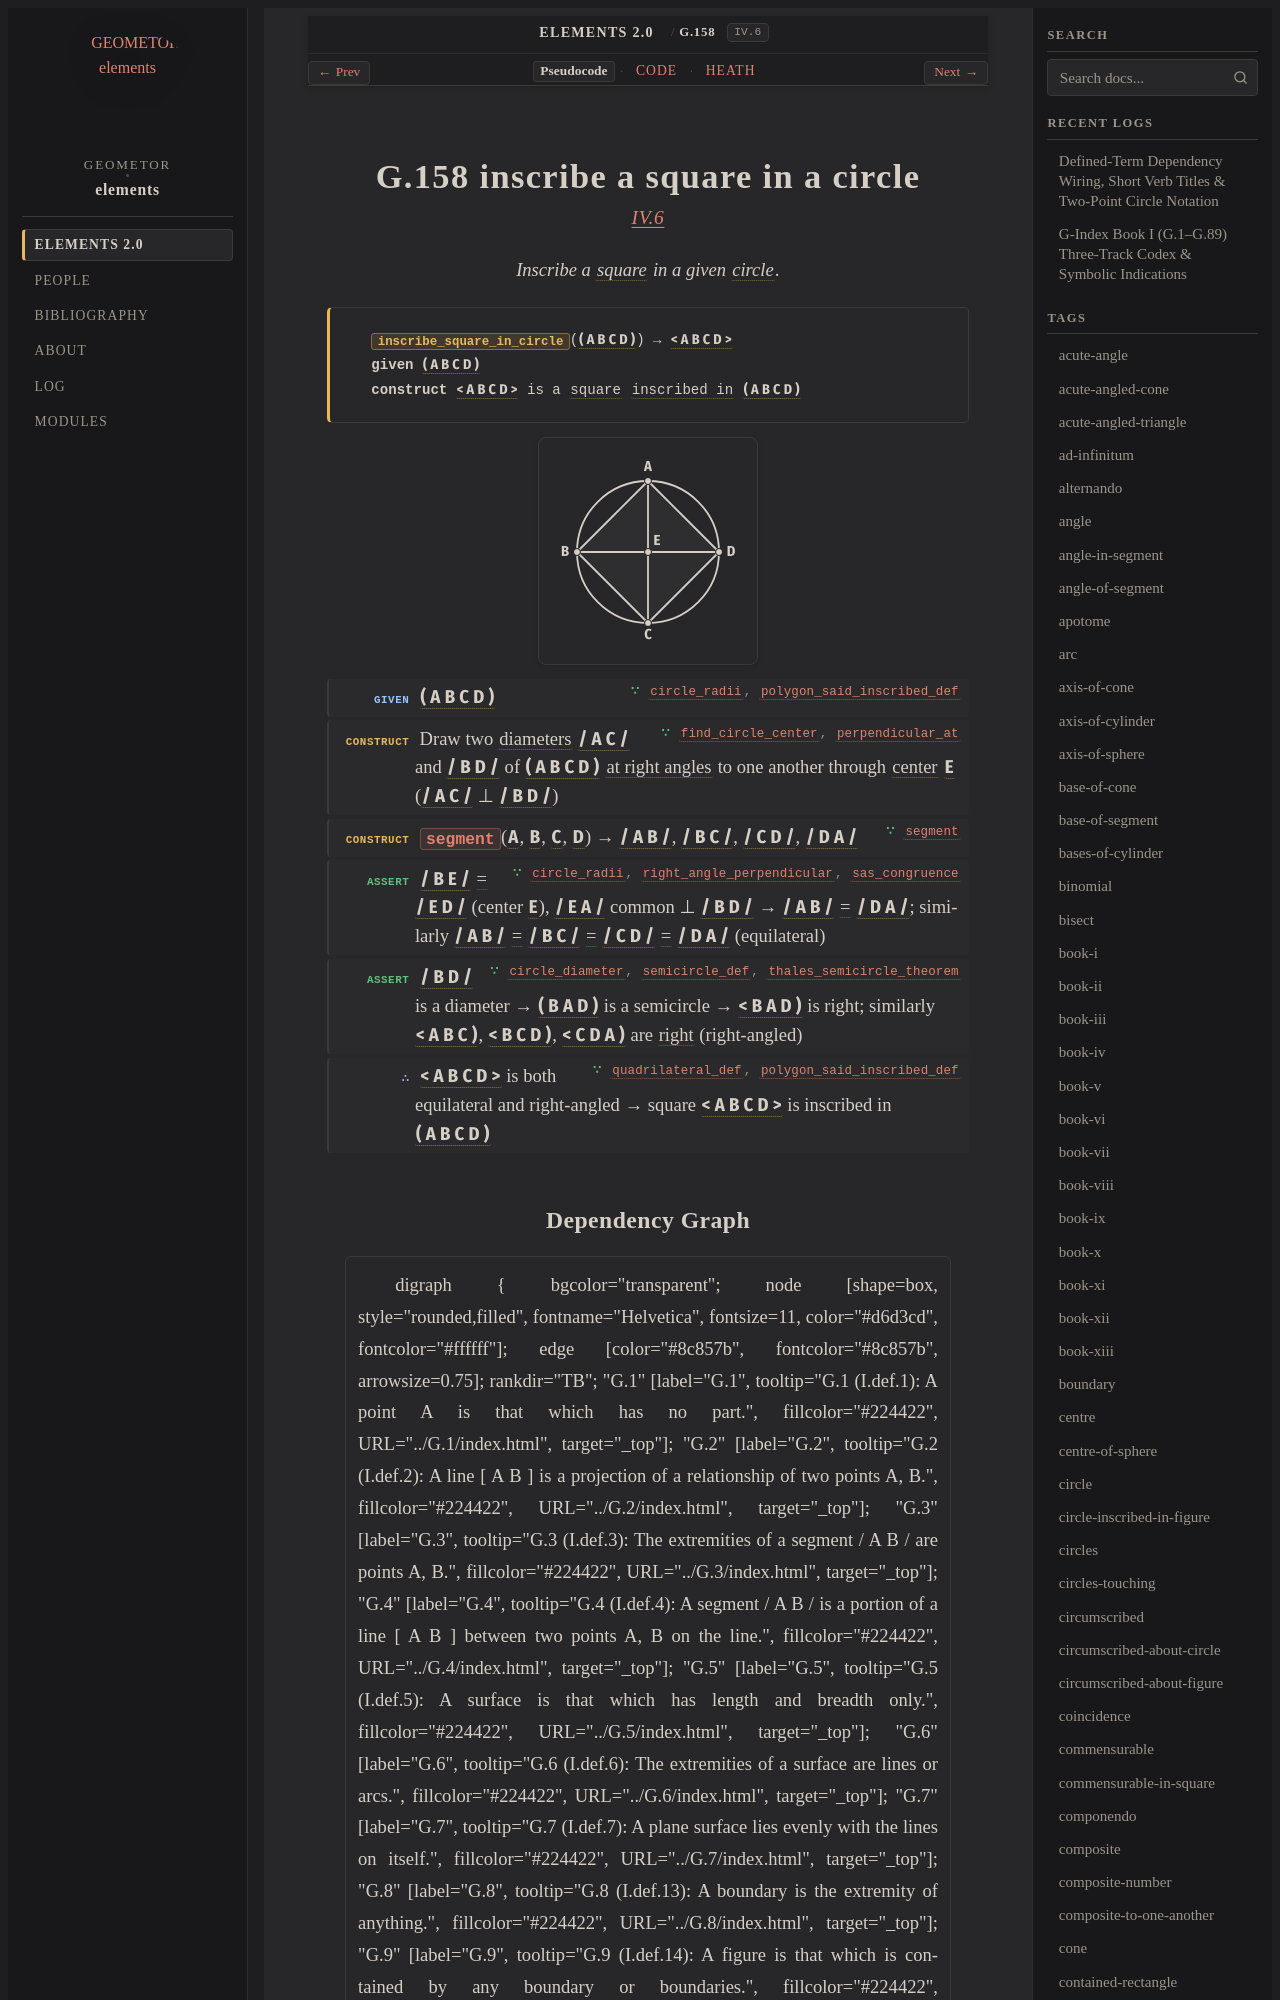

repository: geometor/elements · page: elements2/G.158/index.html · generator: sphinx

:order: 158
:number: 158
:canonical_id: G.158
:original_id: IV.6
:title: G.158 inscribe a square in a circle
:volume: II
:book: IV
:type: prop
:subtype: problem
:categories: problem, construction, plane-geometry, circles, polygons
:category: problem, construction, plane-geometry, circles, polygons
:tags: book-iv, point, segment, circle, angle, quadrilateral, square, diameter, right-angle, straight-line, semicircle, plane-angle, inscribed-in-circle, inscribed, equality
:dependencies: G.10, G.11, G.14, G.24, G.33, G.34, G.61, G.63, G.96, G.98, G.139, G.148
:excerpt: Inscribe a square in a given circle.

.. _G.158:
.. _IV.6:

G.158 inscribe a square in a circle
===================================

.. rubric:: `IV.6 <https://geometor.github.io/euclid/heath/volume_II/book_iv/propositions/06/>`_

.. enunciation::

   Inscribe a :term:`square <G.63>` in a given :term:`circle <G.10>`.

.. signature:: problem

   | :fn:`inscribe_square_in_circle <G.158>`\ (:g:`( A B C D ) <g1:( A B C D )>`) → :g:`< A B C D > <g1:< A B C D >>`
   | **given** :g:`( A B C D ) <g1:( A B C D )>`
   | **construct** :g:`< A B C D > <g1:< A B C D >>` is a :term:`square <G.63>` :term:`inscribed in <G.148>` :g:`( A B C D ) <g1:( A B C D )>`

.. picture:: g1.svg
   :alt: Proposition 6 diagram

.. step:: given ∵ circle_radii, polygon_said_inscribed_def <G.10, G.148>

   :g:`( A B C D ) <g1:( A B C D )>`

.. step:: construct ∵ find_circle_center, perpendicular_at <G.98, G.34>

   Draw two :term:`diameters <G.61>` :g:`/ A C / <g1:/ A C />` and :g:`/ B D / <g1:/ B D />` of :g:`( A B C D ) <g1:( A B C D )>` :term:`at right angles <G.33>` to one another through :term:`center <G.11>` :g:`E <g1:E>` (:g:`/ A C / <g1:/ A C />` ⊥ :g:`/ B D / <g1:/ B D />`)

.. step:: construct ∵ segment <G.14>

   :fn:`segment <G.14>`\ (:g:`A <g1:A>`, :g:`B <g1:B>`, :g:`C <g1:C>`, :g:`D <g1:D>`) → :g:`/ A B / <g1:/ A B />`, :g:`/ B C / <g1:/ B C />`, :g:`/ C D / <g1:/ C D />`, :g:`/ D A / <g1:/ D A />`

.. step:: assert ∵ circle_radii, right_angle_perpendicular, sas_congruence <G.10, G.33, G.24>

   :g:`/ B E / <g1:/ B E />` :eq:`= <g1:/ B E / = g1:/ E D />` :g:`/ E D / <g1:/ E D />` (center :g:`E <g1:E>`), :g:`/ E A / <g1:/ E A />` common ⊥ :g:`/ B D / <g1:/ B D />` → :g:`/ A B / <g1:/ A B />` :eq:`= <g1:/ A B / = g1:/ D A />` :g:`/ D A / <g1:/ D A />`; similarly :g:`/ A B / <g1:/ A B />` :eq:`= <g1:/ A B / = g1:/ B C / = g1:/ C D / = g1:/ D A />` :g:`/ B C / <g1:/ B C />` :eq:`= <g1:/ A B / = g1:/ B C / = g1:/ C D / = g1:/ D A />` :g:`/ C D / <g1:/ C D />` :eq:`= <g1:/ A B / = g1:/ B C / = g1:/ C D / = g1:/ D A />` :g:`/ D A / <g1:/ D A />` (equilateral)

.. step:: assert ∵ circle_diameter, semicircle_def, thales_semicircle_theorem <G.61, G.96, G.139>

   :g:`/ B D / <g1:/ B D />` is a diameter → :g:`( B A D ) <g1:( B A D )>` is a semicircle → :g:`< B A D ) <g1:< B A D )>` is right; similarly :g:`< A B C ) <g1:< A B C )>`, :g:`< B C D ) <g1:< B C D )>`, :g:`< C D A ) <g1:< C D A )>` are :eq:`right <g1:< B A D ) = g1:< A B C ) = g1:< B C D ) = g1:< C D A )>` (right-angled)

.. step:: conclude ∵ quadrilateral_def, polygon_said_inscribed_def <G.63, G.148>

   :g:`< A B C D > <g1:< A B C D >>` is both equilateral and right-angled → square :g:`< A B C D > <g1:< A B C D >>` is inscribed in :g:`( A B C D ) <g1:( A B C D )>`
